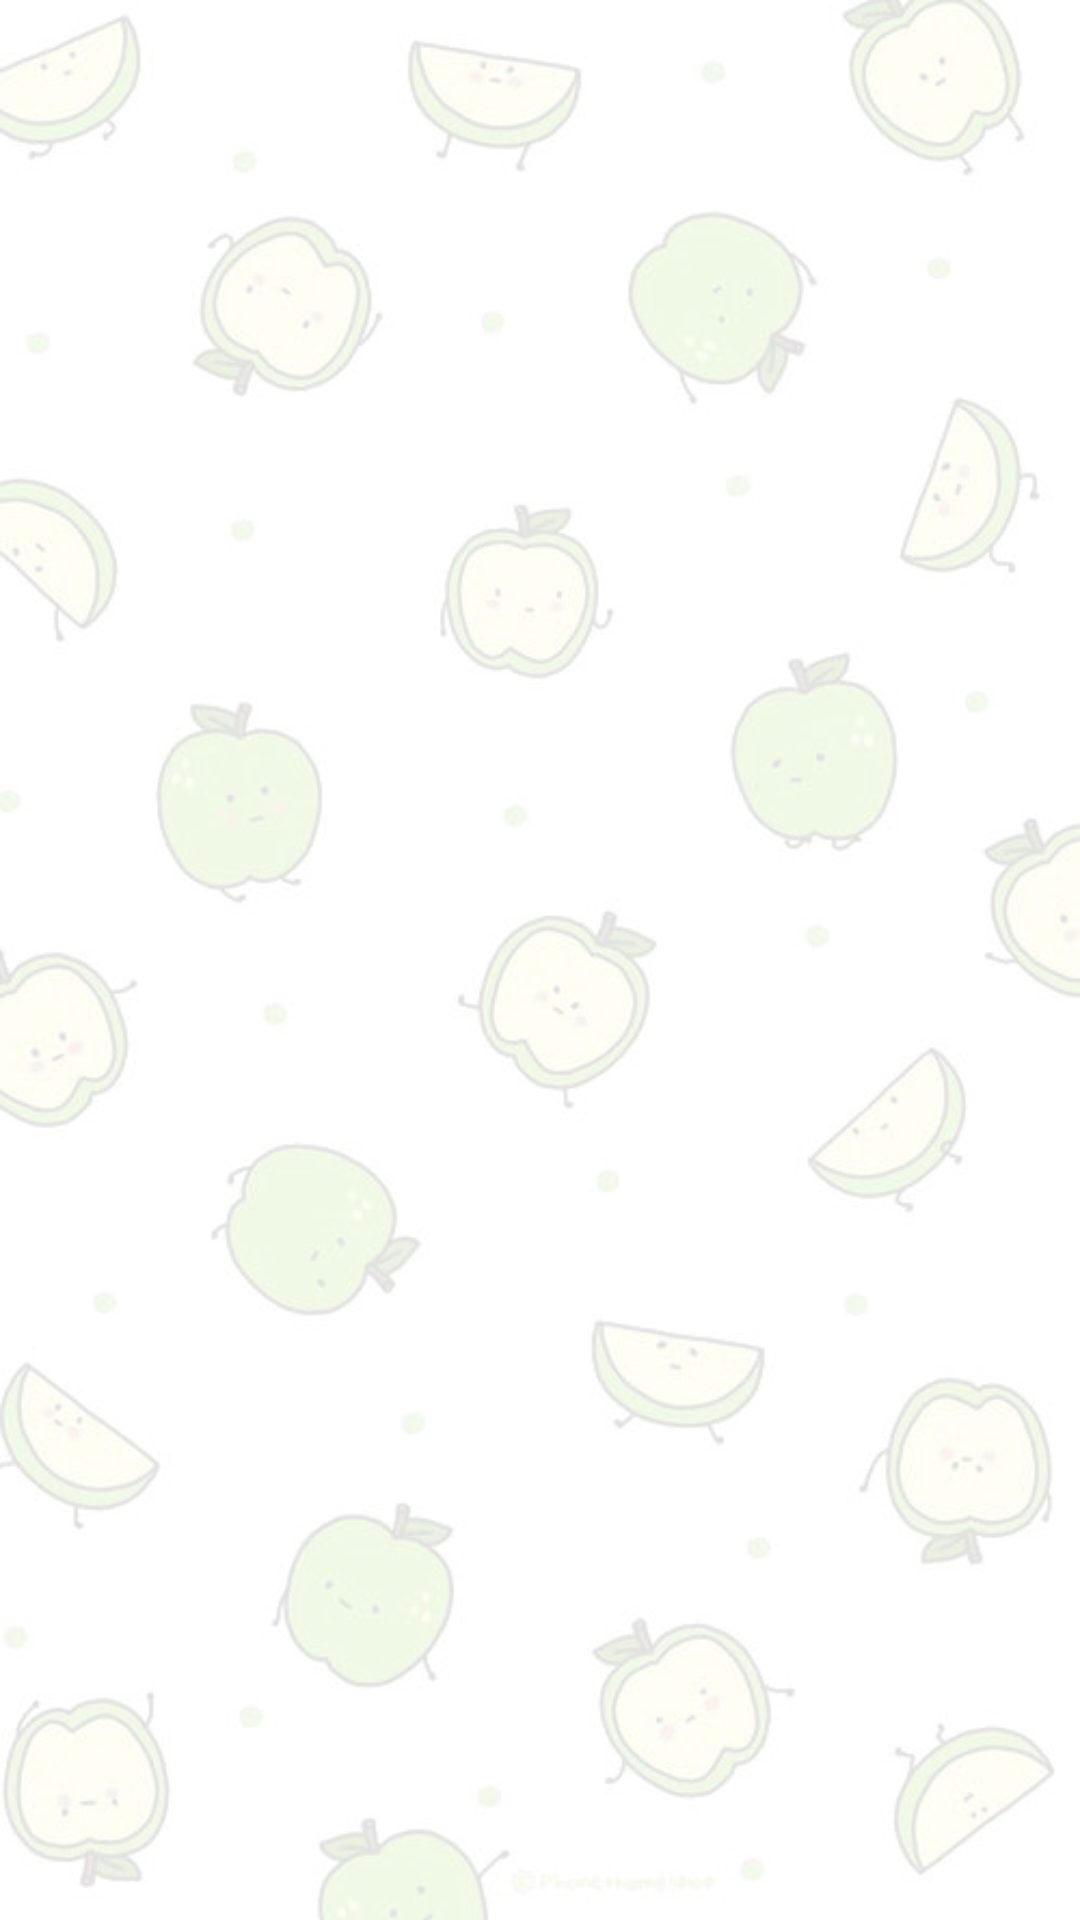

Produce the Android XML layout that renders to this screen, including the resource entries it uses.
<!-- AndroidManifest.xml: application theme Theme.ShoppingList -->
<!-- res/layout/header_navigator.xml -->
<?xml version="1.0" encoding="utf-8"?>
<LinearLayout
    xmlns:android="http://schemas.android.com/apk/res/android"
    android:layout_width="match_parent"
    android:layout_height="176dp"
    android:gravity="center"
    android:orientation="vertical">

    <ImageView
        android:id="@+id/header_iv"
        android:layout_width="150dp"
        android:layout_height="wrap_content"
        android:layout_gravity="center"
        android:scaleType="centerInside" />

</LinearLayout>
<!-- resources referenced by this layout -->
<resources>
  <style name="Theme.ShoppingList" parent="Theme.MaterialComponents.DayNight.NoActionBar">
          
          <item name="colorPrimary">@color/purple_500</item>
          <item name="colorPrimaryVariant">@color/apple_color_strong</item>
          <item name="colorOnPrimary">@color/white</item>
          
          <item name="colorSecondary">@color/teal_200</item>
          <item name="colorSecondaryVariant">@color/teal_700</item>
          <item name="colorOnSecondary">@color/black</item>
          
          <item name="android:statusBarColor">?attr/colorPrimaryVariant</item>
          
          <item name="android:windowBackground">@drawable/apple_bg</item>
          <item name="android:textColor">@color/black</item>
          <item name="android:navigationBarColor">@color/apple_color_strong</item>
          <item name="colorAccent">@color/apple_color_strong</item>
      </style>
  <color name="purple_500">#FF6200EE</color>
  <color name="apple_color_strong">#c9e8ac</color>
  <color name="white">#FFFFFFFF</color>
  <color name="teal_200">#FF03DAC5</color>
  <color name="teal_700">#FF018786</color>
  <color name="black">#FF000000</color>
  <!-- drawable apple_bg: jpg bitmap (drawable, 42108 bytes) -->
</resources>
